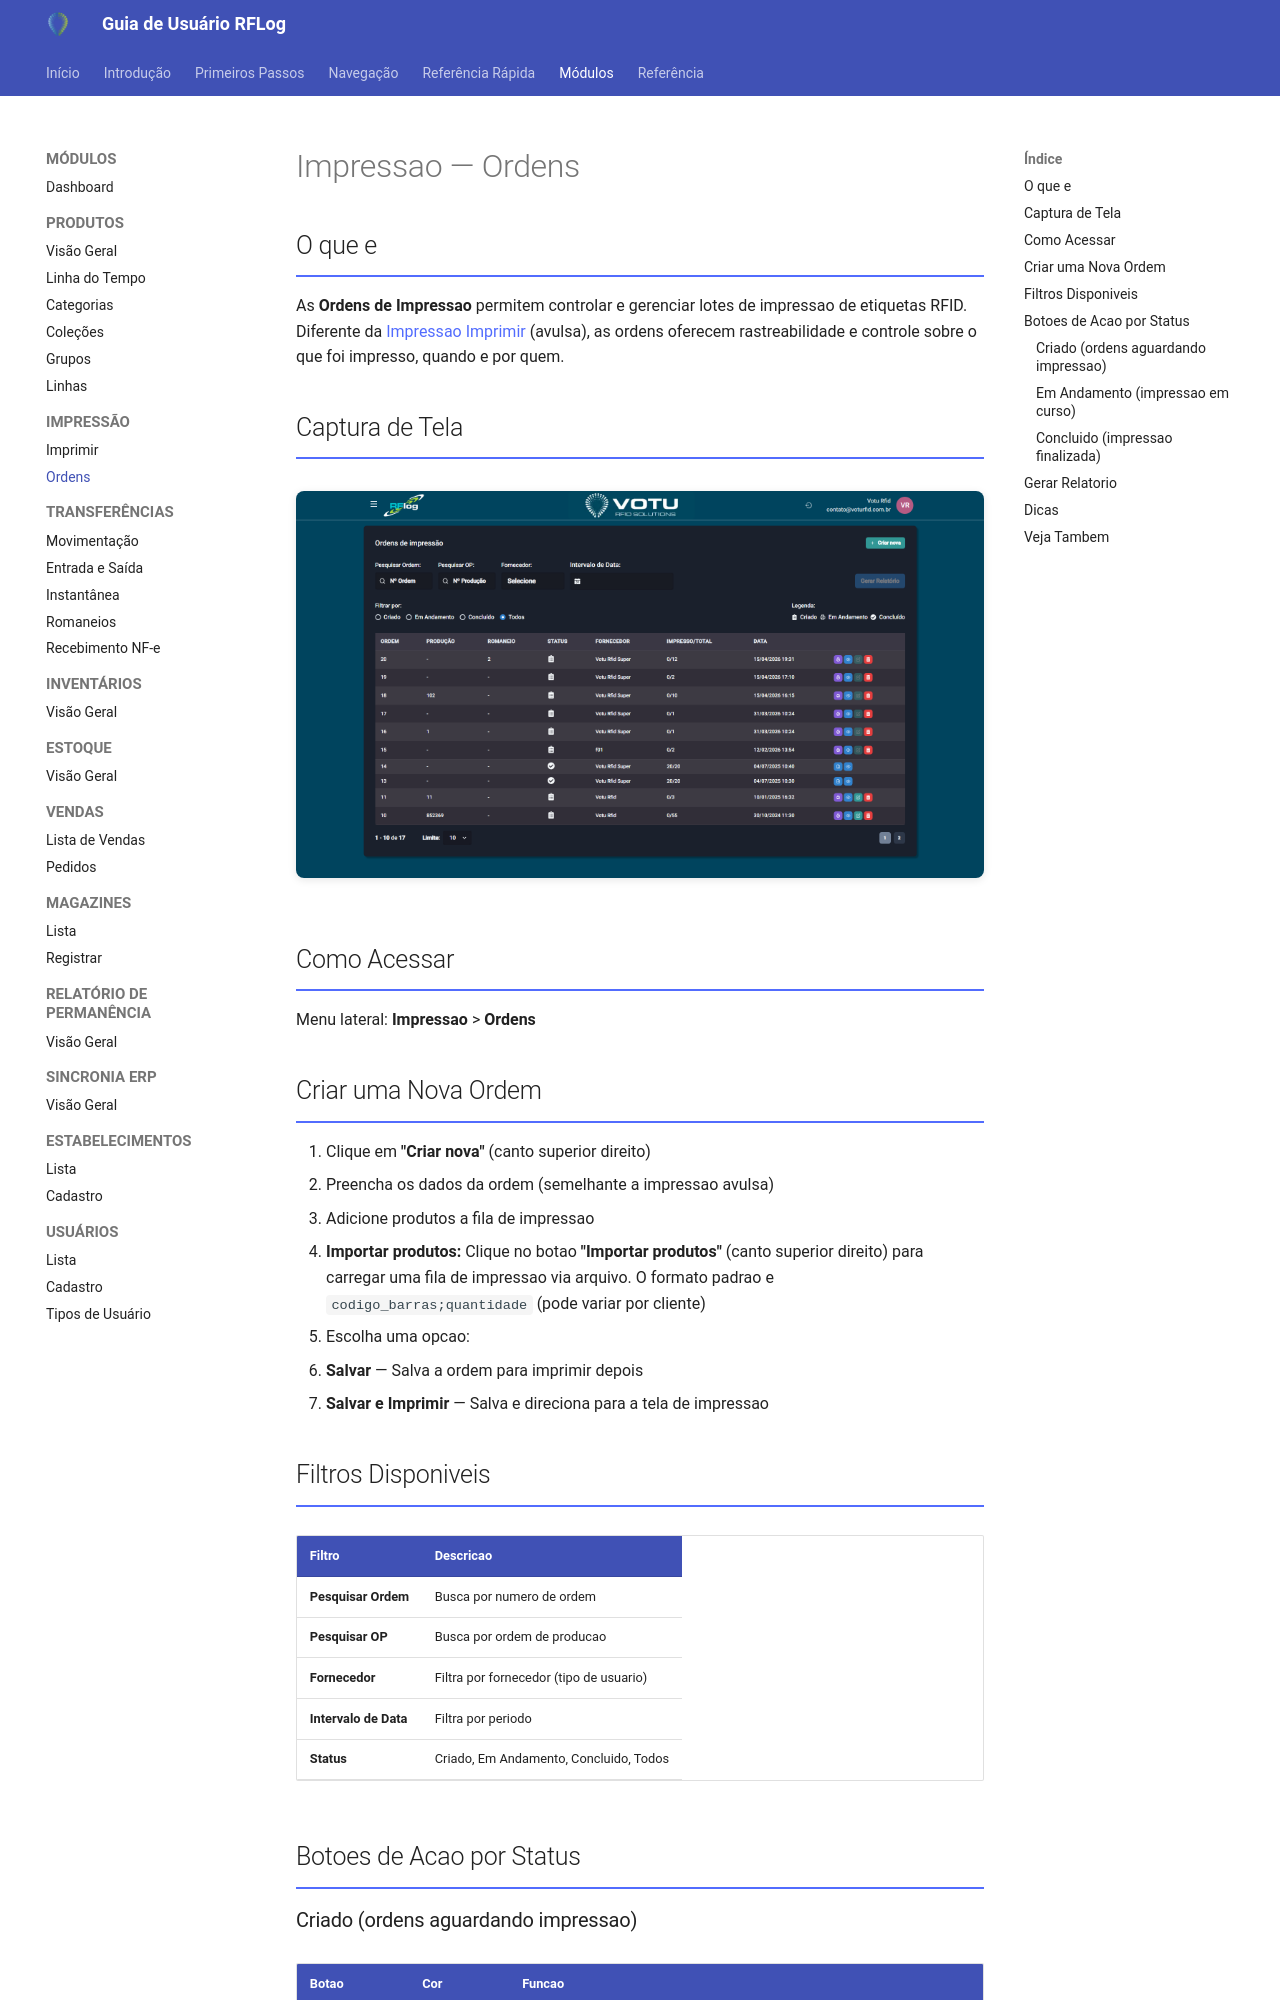

repository: rodrigoomartins/guia_rflog · page: 03_Modulos/Impressao_Ordens/index.html · generator: mkdocs

---
tags: [rflog, modulo, impressao, ordens]
data: 2026-04-15
---

# Impressao — Ordens

## O que e

As **Ordens de Impressao** permitem controlar e gerenciar lotes de impressao de etiquetas RFID. Diferente da [Impressao Imprimir](Impressao_Imprimir.md) (avulsa), as ordens oferecem rastreabilidade e controle sobre o que foi impresso, quando e por quem.

## Captura de Tela

![Ordens de Impressao](../assets/screenshots/10_impressao_ordens.png)

## Como Acessar

Menu lateral: **Impressao** > **Ordens**

## Criar uma Nova Ordem

1. Clique em **"Criar nova"** (canto superior direito)
2. Preencha os dados da ordem (semelhante a impressao avulsa)
3. Adicione produtos a fila de impressao
4. **Importar produtos:** Clique no botao **"Importar produtos"** (canto superior direito) para carregar uma fila de impressao via arquivo. O formato padrao e `codigo_barras;quantidade` (pode variar por cliente)
5. Escolha uma opcao:
   - **Salvar** — Salva a ordem para imprimir depois
   - **Salvar e Imprimir** — Salva e direciona para a tela de impressao

## Filtros Disponiveis

| Filtro | Descricao |
|---|---|
| **Pesquisar Ordem** | Busca por numero de ordem |
| **Pesquisar OP** | Busca por ordem de producao |
| **Fornecedor** | Filtra por fornecedor (tipo de usuario) |
| **Intervalo de Data** | Filtra por periodo |
| **Status** | Criado, Em Andamento, Concluido, Todos |

## Botoes de Acao por Status
